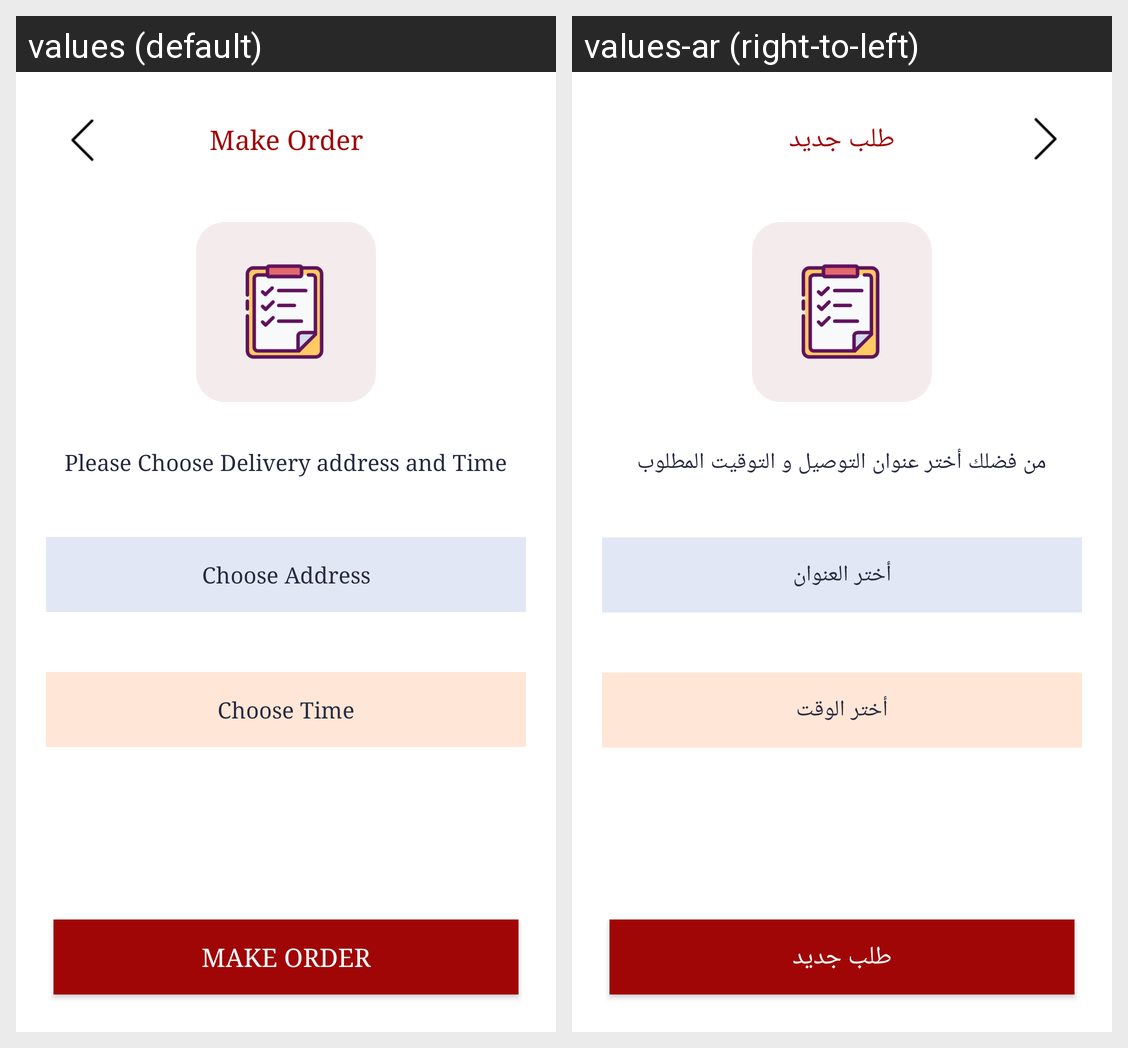

Locale-by-locale string values for the Android screen shown in this grid:
Android screen res/layout/activity_choose_delivery.xml rendered under 2 locales, left to right: values (default), values-ar (right-to-left). Device: Nexus 5 (rendered at 1080×1920; each locale shown at half size, 540×960, under a caption strip naming it); theme AppTheme.
Strings drawn on this screen, with the default value and each locale's value (text and hints the layout hard-codes, and strings that could not be matched under every locale, appear in the picture but are not listed):

MakeOrder
  values: Make Order
  values-ar: طلب جديد

plaseaddres
  values: Please Choose Delivery address and Time
  values-ar: من فضلك أختر عنوان التوصيل و التوقيت المطلوب

ChooseAddress
  values: Choose Address
  values-ar: أختر العنوان

times
  values: Choose Time
  values-ar: أختر الوقت
